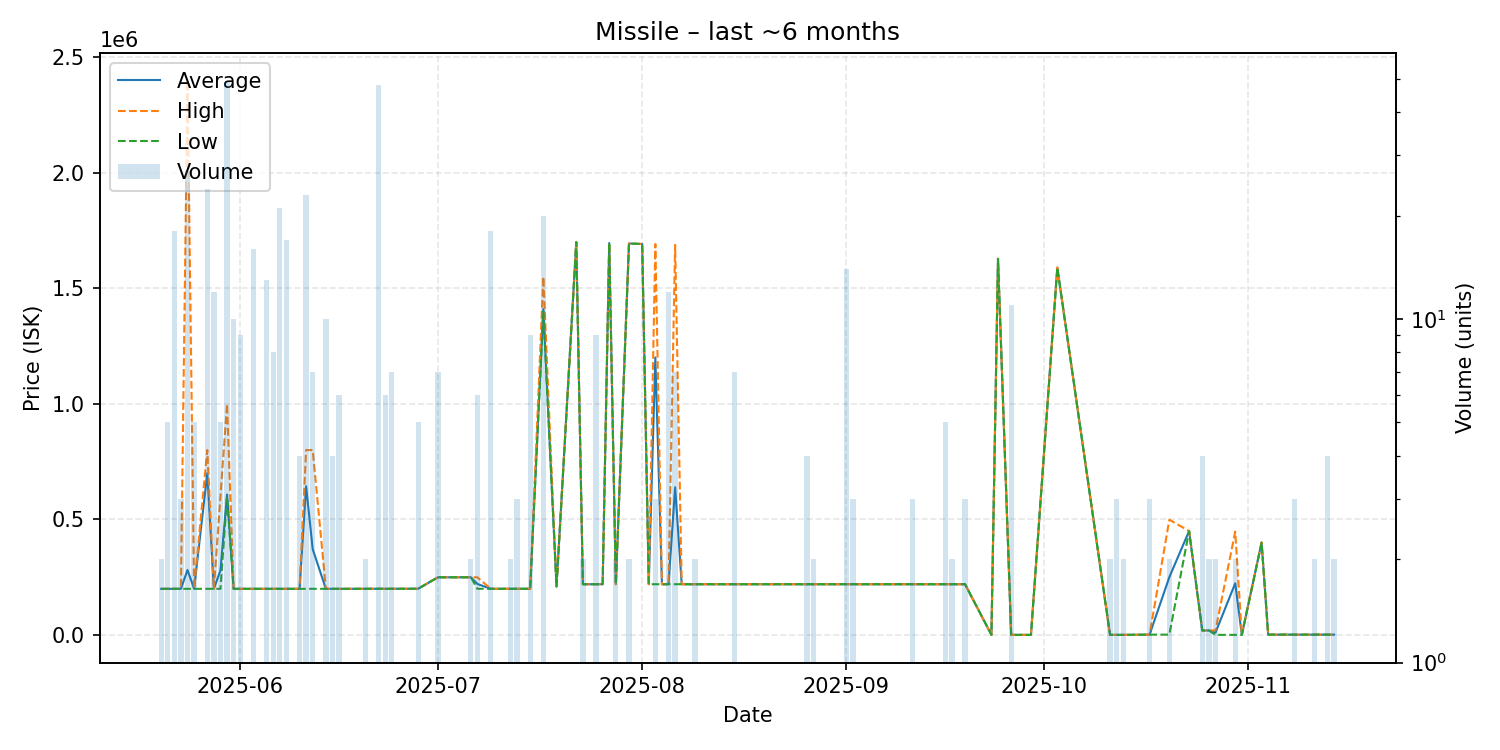

Values plotted in this chart, from the file beside it:
date, average, highest, lowest, order_count, volume
2025-05-20, 200000, 200000, 200000, 1, 2
2025-05-21, 200100, 200100, 200100, 1, 5
2025-05-22, 200100, 200100, 200100, 6, 18
2025-05-23, 200100, 200100, 200100, 1, 3
2025-05-24, 281467, 2397000, 200100, 4, 27
2025-05-25, 200100, 200100, 200100, 1, 5
2025-05-27, 700004, 800000, 200100, 3, 24
2025-05-28, 200100, 200100, 200100, 3, 12
2025-05-29, 279940, 599300, 200100, 3, 5
2025-05-30, 607857, 999500, 600000, 5, 49
2025-05-31, 200100, 200100, 200100, 3, 10
2025-06-01, 200100, 200100, 200100, 1, 9
2025-06-02, 200100, 200100, 200100, 1, 1
2025-06-03, 200100, 200100, 200100, 4, 16
2025-06-04, 200100, 200100, 200100, 1, 1
2025-06-05, 200100, 200100, 200100, 2, 13
2025-06-06, 200100, 200100, 200100, 3, 8
2025-06-07, 200100, 200100, 200100, 3, 21
2025-06-08, 200100, 200100, 200100, 2, 17
2025-06-10, 200100, 200100, 200100, 1, 4
2025-06-11, 643504, 800000, 200100, 4, 23
2025-06-12, 371500, 800000, 200100, 2, 7
2025-06-14, 200100, 200100, 200100, 2, 10
2025-06-15, 200100, 200100, 200100, 2, 4
2025-06-16, 200100, 200100, 200100, 3, 6
2025-06-17, 200100, 200100, 200100, 1, 1
2025-06-20, 200300, 200300, 200300, 1, 2
2025-06-22, 200352, 200400, 200300, 5, 48
2025-06-23, 200300, 200300, 200300, 2, 6
2025-06-24, 200300, 200300, 200300, 2, 7
2025-06-28, 200400, 200400, 200400, 1, 5
2025-07-01, 250000, 250000, 250000, 2, 7
2025-07-02, 250000, 250000, 250000, 1, 1
2025-07-06, 250000, 250000, 250000, 1, 2
2025-07-07, 221000, 250000, 200300, 4, 6
2025-07-09, 200300, 200300, 200300, 2, 18
2025-07-12, 200300, 200300, 200300, 2, 2
2025-07-13, 200300, 200300, 200300, 2, 3
2025-07-15, 200300, 200300, 200300, 1, 9
2025-07-17, 1409665, 1549000, 1400000, 5, 20
2025-07-19, 210000, 210000, 210000, 1, 1
2025-07-22, 1699000, 1699000, 1699000, 1, 1
2025-07-23, 220000, 220000, 220000, 2, 2
2025-07-25, 220000, 220000, 220000, 3, 9
2025-07-26, 220000, 220000, 220000, 1, 1
2025-07-27, 1695000, 1695000, 1695000, 1, 1
2025-07-28, 220000, 220000, 220000, 1, 2
2025-07-30, 1693000, 1693000, 1693000, 1, 2
2025-08-01, 1691000, 1691000, 1691000, 1, 1
2025-08-02, 220000, 220000, 220000, 1, 1
2025-08-03, 1200667, 1691000, 220000, 3, 3
2025-08-04, 220000, 220000, 220000, 1, 1
2025-08-05, 220000, 220000, 220000, 2, 12
2025-08-06, 639143, 1687000, 220000, 2, 7
2025-08-07, 220000, 220000, 220000, 1, 1
2025-08-08, 220000, 220000, 220000, 1, 1
2025-08-09, 220000, 220000, 220000, 1, 2
2025-08-12, 220000, 220000, 220000, 1, 1
2025-08-13, 220000, 220000, 220000, 1, 1
2025-08-15, 220000, 220000, 220000, 1, 7
... 42 more rows
